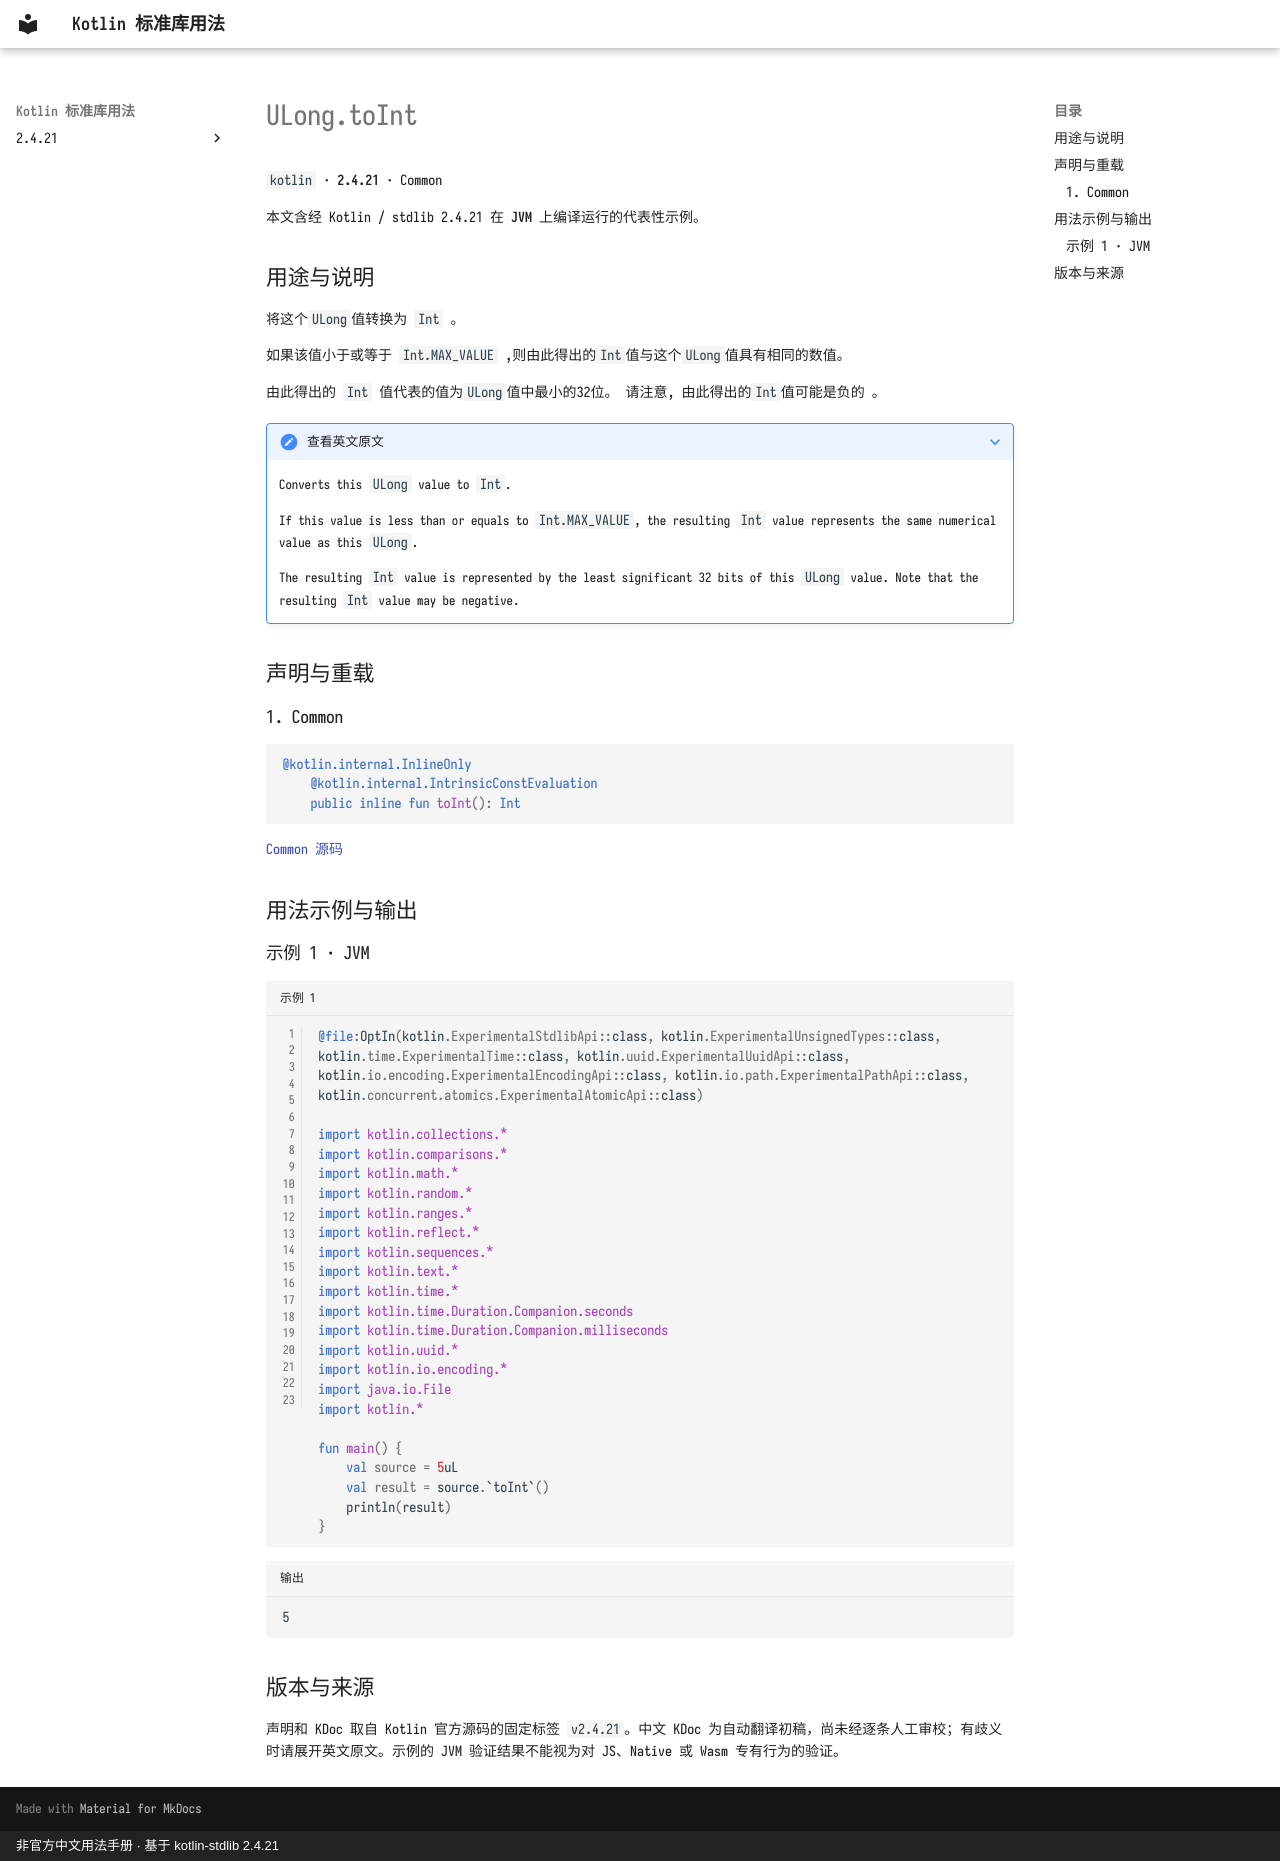

repository: oooooooko/kotlin-stdlib-docs · page: zh/api/kotlin/ulong-toint--ca4a2cd6/index.html · generator: mkdocs · copyright: 非官方中文用法手册 · 基于 kotlin-stdlib 2.4.21

# ULong.toInt

`kotlin` · **2.4.21** · Common

本文含经 Kotlin / stdlib 2.4.21 在 **JVM** 上编译运行的代表性示例。

## 用途与说明

将这个`ULong`值转换为 `Int` 。

如果该值小于或等于 `Int.MAX_VALUE` ,则由此得出的`Int`值与这个`ULong`值具有相同的数值。

由此得出的 `Int` 值代表的值为`ULong`值中最小的32位。 请注意, 由此得出的`Int`值可能是负的 。

??? note "查看英文原文"

    Converts this `ULong` value to `Int`.
    
    If this value is less than or equals to `Int.MAX_VALUE`, the resulting `Int` value represents
    the same numerical value as this `ULong`.
    
    The resulting `Int` value is represented by the least significant 32 bits of this `ULong` value.
    Note that the resulting `Int` value may be negative.

## 声明与重载

### 1. Common

```kotlin
@kotlin.internal.InlineOnly
    @kotlin.internal.IntrinsicConstEvaluation
    public inline fun toInt(): Int
```

[Common 源码](https://github.com/JetBrains/kotlin/blob/v2.4.21/libraries/stdlib/unsigned/src/kotlin/ULong.kt#L351)

## 用法示例与输出

### 示例 1 · JVM

```kotlin title="示例 1" linenums="1"
@file:OptIn(kotlin.ExperimentalStdlibApi::class, kotlin.ExperimentalUnsignedTypes::class, kotlin.time.ExperimentalTime::class, kotlin.uuid.ExperimentalUuidApi::class, kotlin.io.encoding.ExperimentalEncodingApi::class, kotlin.io.path.ExperimentalPathApi::class, kotlin.concurrent.atomics.ExperimentalAtomicApi::class)

import kotlin.collections.*
import kotlin.comparisons.*
import kotlin.math.*
import kotlin.random.*
import kotlin.ranges.*
import kotlin.reflect.*
import kotlin.sequences.*
import kotlin.text.*
import kotlin.time.*
import kotlin.time.Duration.Companion.seconds
import kotlin.time.Duration.Companion.milliseconds
import kotlin.uuid.*
import kotlin.io.encoding.*
import java.io.File
import kotlin.*

fun main() {
    val source = 5uL
    val result = source.`toInt`()
    println(result)
}
```

```text title="输出"
5
```

## 版本与来源

声明和 KDoc 取自 Kotlin 官方源码的固定标签 `v2.4.21`。中文 KDoc 为自动翻译初稿，尚未经逐条人工审校；有歧义时请展开英文原文。示例的 JVM 验证结果不能视为对 JS、Native 或 Wasm 专有行为的验证。
